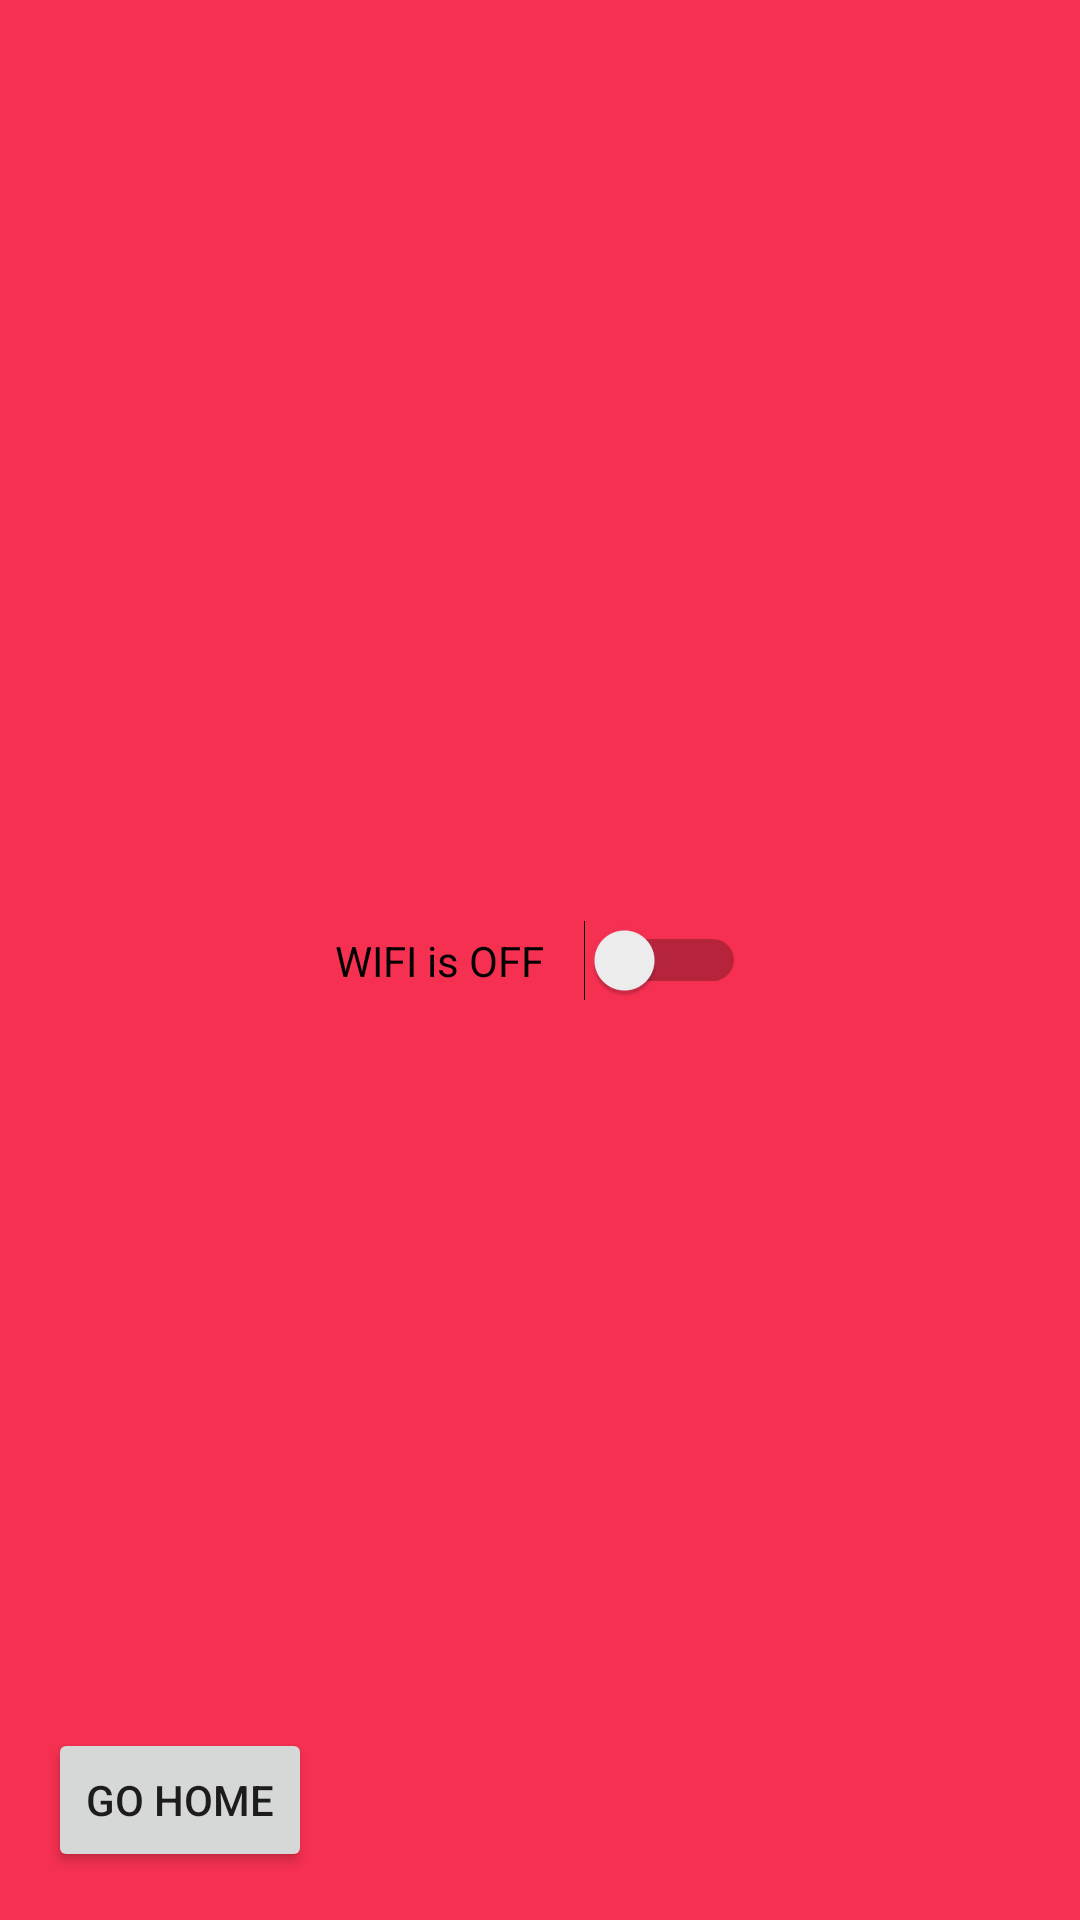

Android layout source for this screen:
<!-- AndroidManifest.xml: application theme AppTheme -->
<!-- res/layout/activity_homework5.xml -->
<?xml version="1.0" encoding="utf-8"?>
<android.support.constraint.ConstraintLayout xmlns:android="http://schemas.android.com/apk/res/android"
    xmlns:app="http://schemas.android.com/apk/res-auto"
    xmlns:tools="http://schemas.android.com/tools"
    android:layout_width="match_parent"
    android:layout_height="match_parent"
    android:background="#f53051"
    tools:context=".Homework5">


    <Button
        android:id="@+id/butnHW5"
        android:layout_width="wrap_content"
        android:layout_height="wrap_content"
        android:layout_marginBottom="16dp"
        android:layout_marginStart="16dp"
        android:text="@string/GoHome"
        app:layout_constraintBottom_toBottomOf="parent"
        app:layout_constraintStart_toStartOf="parent" />

    <Switch
        android:id="@+id/wifi_switch"
        android:layout_width="137dp"
        android:layout_height="55dp"
        android:text="WIFI is OFF"
        app:layout_constraintBottom_toBottomOf="parent"
        app:layout_constraintEnd_toEndOf="parent"
        app:layout_constraintStart_toStartOf="parent"
        app:layout_constraintTop_toTopOf="parent" />

</android.support.constraint.ConstraintLayout>
<!-- resources referenced by this layout -->
<resources>
  <string name="GoHome"> Go Home </string>
</resources>
